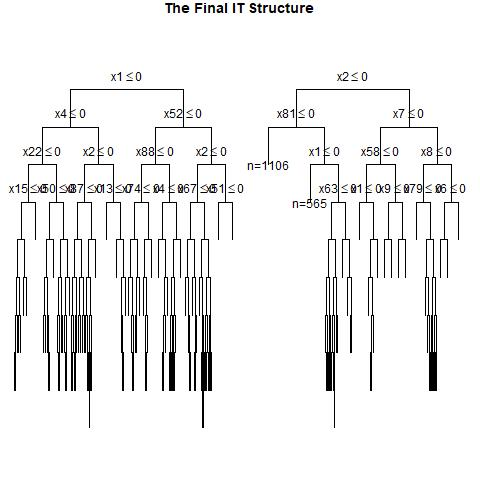

The table this chart was drawn from, first rows:
, x1, x2, x3, x4, x5, x6, x7, x8, x9, x10, x11, x12, x13, x14, x15, x16, x17, x18, x19, x20, x21, x22, x23
1, 0, 1, 0, 1, 1, 0, 1, 0, 1, 0, 1, 1, 0, 1, 1, 1, 0, 0, 0, 0, 0, 0, 0
2, 0, 1, 0, 1, 0, 0, 0, 1, 1, 0, 1, 1, 1, 1, 0, 1, 1, 0, 1, 1, 1, 1, 0
3, 0, 0, 0, 0, 0, 0, 1, 1, 0, 1, 0, 1, 0, 0, 0, 0, 0, 1, 0, 1, 1, 1, 0
4, 0, 0, 0, 0, 1, 1, 1, 0, 0, 0, 0, 0, 1, 1, 0, 0, 0, 0, 0, 0, 0, 1, 1
5, 1, 0, 0, 1, 1, 0, 1, 0, 0, 0, 0, 0, 1, 0, 0, 1, 1, 1, 0, 1, 0, 1, 1
6, 0, 0, 1, 0, 0, 1, 1, 1, 1, 0, 0, 0, 0, 1, 0, 1, 0, 1, 1, 0, 0, 1, 0
7, 0, 0, 0, 1, 0, 1, 0, 1, 1, 1, 0, 0, 1, 0, 1, 0, 1, 0, 0, 1, 1, 0, 1
8, 0, 0, 0, 0, 1, 0, 1, 1, 0, 1, 0, 0, 1, 1, 0, 1, 0, 0, 0, 0, 0, 0, 1
9, 1, 0, 0, 0, 1, 0, 0, 0, 1, 1, 1, 0, 1, 0, 1, 0, 1, 1, 1, 0, 0, 1, 0
10, 0, 0, 0, 0, 1, 1, 0, 0, 0, 1, 1, 0, 0, 1, 0, 1, 1, 0, 1, 0, 0, 0, 1
11, 0, 0, 0, 0, 1, 0, 1, 1, 0, 0, 0, 1, 0, 0, 1, 1, 1, 0, 0, 0, 0, 1, 1
12, 0, 1, 1, 1, 0, 1, 1, 1, 1, 0, 0, 0, 0, 0, 0, 0, 1, 0, 0, 0, 1, 0, 0
13, 1, 1, 1, 1, 0, 0, 0, 0, 1, 1, 0, 0, 0, 0, 0, 0, 0, 1, 1, 1, 1, 1, 0
14, 1, 0, 1, 1, 1, 0, 1, 1, 0, 1, 1, 0, 1, 0, 1, 1, 0, 1, 0, 0, 1, 1, 0
15, 1, 0, 0, 1, 1, 0, 0, 0, 1, 0, 0, 0, 0, 1, 0, 1, 0, 1, 0, 0, 0, 1, 1
16, 1, 1, 0, 1, 0, 1, 0, 1, 1, 1, 1, 0, 1, 1, 1, 0, 0, 1, 0, 1, 0, 0, 1
17, 1, 1, 1, 0, 0, 1, 1, 0, 0, 0, 0, 1, 1, 1, 0, 1, 0, 1, 0, 1, 1, 1, 1
18, 1, 0, 0, 1, 0, 1, 1, 0, 1, 0, 1, 0, 0, 0, 1, 0, 0, 1, 1, 0, 0, 0, 1
19, 0, 1, 0, 0, 0, 0, 0, 1, 0, 0, 1, 1, 1, 1, 0, 0, 1, 1, 0, 1, 1, 0, 0
20, 0, 1, 0, 1, 1, 1, 0, 0, 0, 1, 0, 0, 1, 0, 1, 0, 0, 0, 0, 1, 0, 0, 0
21, 0, 0, 0, 0, 0, 0, 1, 0, 1, 1, 1, 1, 1, 0, 1, 1, 0, 1, 1, 0, 0, 0, 1
22, 0, 1, 0, 1, 1, 1, 1, 0, 1, 0, 1, 1, 0, 1, 1, 0, 1, 0, 1, 0, 1, 0, 1
23, 0, 1, 1, 0, 0, 0, 1, 0, 0, 0, 1, 0, 0, 1, 1, 0, 0, 1, 1, 0, 0, 0, 1
24, 0, 0, 0, 0, 0, 1, 0, 1, 1, 0, 1, 1, 1, 1, 1, 1, 1, 1, 1, 1, 0, 1, 0
25, 1, 0, 0, 0, 0, 0, 0, 1, 0, 0, 0, 1, 1, 1, 0, 0, 1, 0, 1, 0, 0, 1, 0
26, 0, 0, 0, 0, 1, 1, 0, 0, 1, 0, 0, 0, 0, 1, 0, 0, 1, 0, 1, 0, 0, 1, 1
27, 0, 1, 0, 1, 0, 1, 1, 0, 0, 1, 1, 0, 1, 0, 0, 0, 0, 0, 0, 1, 1, 1, 1
28, 1, 0, 0, 1, 1, 1, 1, 0, 1, 0, 1, 0, 1, 1, 1, 1, 1, 1, 1, 0, 1, 0, 0
29, 1, 1, 0, 0, 0, 1, 1, 1, 0, 0, 1, 0, 1, 0, 1, 0, 0, 1, 0, 1, 0, 1, 0
30, 0, 1, 0, 0, 0, 0, 1, 0, 0, 0, 1, 0, 1, 0, 1, 0, 1, 0, 0, 1, 1, 1, 1
31, 0, 1, 0, 1, 0, 1, 0, 1, 0, 0, 0, 0, 1, 0, 0, 1, 1, 1, 0, 0, 1, 1, 1
32, 1, 0, 0, 0, 1, 0, 1, 1, 1, 0, 0, 1, 1, 1, 0, 1, 0, 0, 0, 0, 1, 1, 0
33, 1, 1, 0, 0, 0, 0, 1, 0, 1, 0, 1, 1, 1, 1, 1, 1, 1, 0, 0, 0, 0, 1, 1
34, 1, 0, 1, 0, 0, 1, 0, 0, 1, 1, 1, 1, 1, 1, 1, 1, 0, 1, 0, 1, 1, 0, 0
35, 0, 1, 0, 1, 0, 1, 0, 1, 0, 0, 0, 1, 0, 1, 1, 1, 1, 0, 0, 0, 1, 1, 1
36, 0, 0, 1, 1, 1, 0, 1, 1, 1, 0, 1, 1, 1, 0, 1, 0, 1, 1, 1, 1, 1, 0, 1
37, 1, 1, 1, 0, 1, 1, 1, 1, 1, 1, 0, 1, 0, 0, 0, 0, 0, 0, 1, 1, 1, 0, 1
38, 1, 0, 0, 0, 0, 1, 0, 0, 0, 0, 1, 1, 0, 1, 0, 0, 0, 0, 1, 0, 1, 1, 0
39, 1, 1, 0, 0, 0, 0, 0, 0, 0, 0, 1, 0, 0, 0, 1, 1, 1, 0, 1, 1, 0, 1, 0
40, 1, 0, 1, 0, 0, 1, 1, 1, 0, 1, 1, 1, 0, 1, 0, 1, 1, 1, 0, 1, 1, 0, 1
41, 0, 0, 0, 1, 0, 0, 0, 1, 1, 0, 1, 1, 0, 1, 0, 0, 0, 0, 1, 1, 1, 0, 1
42, 0, 1, 1, 0, 1, 0, 0, 0, 1, 1, 1, 1, 1, 0, 1, 0, 0, 0, 1, 0, 0, 1, 0
43, 1, 0, 1, 1, 0, 1, 0, 1, 0, 0, 0, 0, 0, 1, 0, 0, 0, 1, 0, 1, 0, 0, 0
44, 0, 0, 0, 1, 1, 1, 1, 1, 1, 0, 0, 1, 0, 1, 1, 0, 1, 1, 0, 0, 1, 0, 1
45, 1, 1, 1, 0, 1, 0, 0, 1, 0, 0, 0, 1, 1, 1, 1, 1, 1, 1, 0, 0, 0, 0, 1
46, 1, 0, 0, 1, 1, 1, 1, 0, 1, 1, 1, 0, 1, 1, 1, 0, 1, 0, 0, 1, 0, 0, 1
47, 0, 1, 1, 1, 1, 0, 1, 1, 1, 0, 1, 0, 1, 0, 0, 0, 1, 1, 0, 0, 0, 1, 0
48, 1, 1, 1, 0, 0, 0, 1, 1, 1, 1, 1, 1, 0, 1, 0, 0, 0, 1, 1, 0, 0, 0, 1
49, 1, 0, 0, 0, 1, 1, 1, 0, 1, 1, 1, 1, 1, 0, 1, 0, 1, 0, 0, 1, 0, 0, 0
50, 1, 1, 1, 1, 0, 1, 1, 1, 1, 0, 1, 1, 1, 0, 0, 0, 0, 1, 1, 0, 1, 0, 1
51, 0, 1, 1, 0, 1, 1, 0, 0, 1, 0, 1, 0, 0, 0, 1, 0, 1, 1, 1, 1, 1, 1, 1
52, 1, 0, 0, 0, 1, 0, 1, 0, 0, 0, 1, 1, 0, 1, 1, 0, 0, 0, 0, 0, 1, 1, 1
53, 0, 1, 0, 0, 0, 0, 0, 1, 1, 0, 1, 0, 0, 1, 1, 0, 0, 1, 1, 1, 1, 1, 1
54, 0, 0, 0, 0, 1, 0, 0, 0, 1, 0, 0, 0, 0, 0, 0, 1, 0, 0, 0, 1, 0, 0, 0
55, 0, 0, 0, 1, 1, 1, 0, 0, 0, 0, 0, 0, 0, 0, 1, 1, 1, 0, 1, 1, 1, 0, 1
56, 1, 1, 1, 1, 0, 1, 1, 0, 0, 1, 1, 1, 0, 0, 1, 1, 0, 0, 0, 0, 0, 0, 1
57, 1, 1, 1, 1, 1, 0, 1, 1, 0, 1, 1, 0, 1, 0, 1, 0, 1, 0, 1, 0, 1, 1, 1
58, 0, 0, 1, 1, 0, 0, 1, 1, 0, 0, 1, 1, 1, 1, 1, 0, 0, 1, 1, 0, 0, 0, 1
59, 1, 0, 1, 1, 1, 1, 0, 0, 1, 1, 0, 0, 0, 1, 0, 1, 1, 0, 0, 0, 1, 1, 0
60, 0, 1, 1, 1, 0, 1, 0, 0, 1, 1, 1, 0, 0, 0, 0, 0, 1, 0, 0, 1, 1, 0, 0
... 940 more rows
